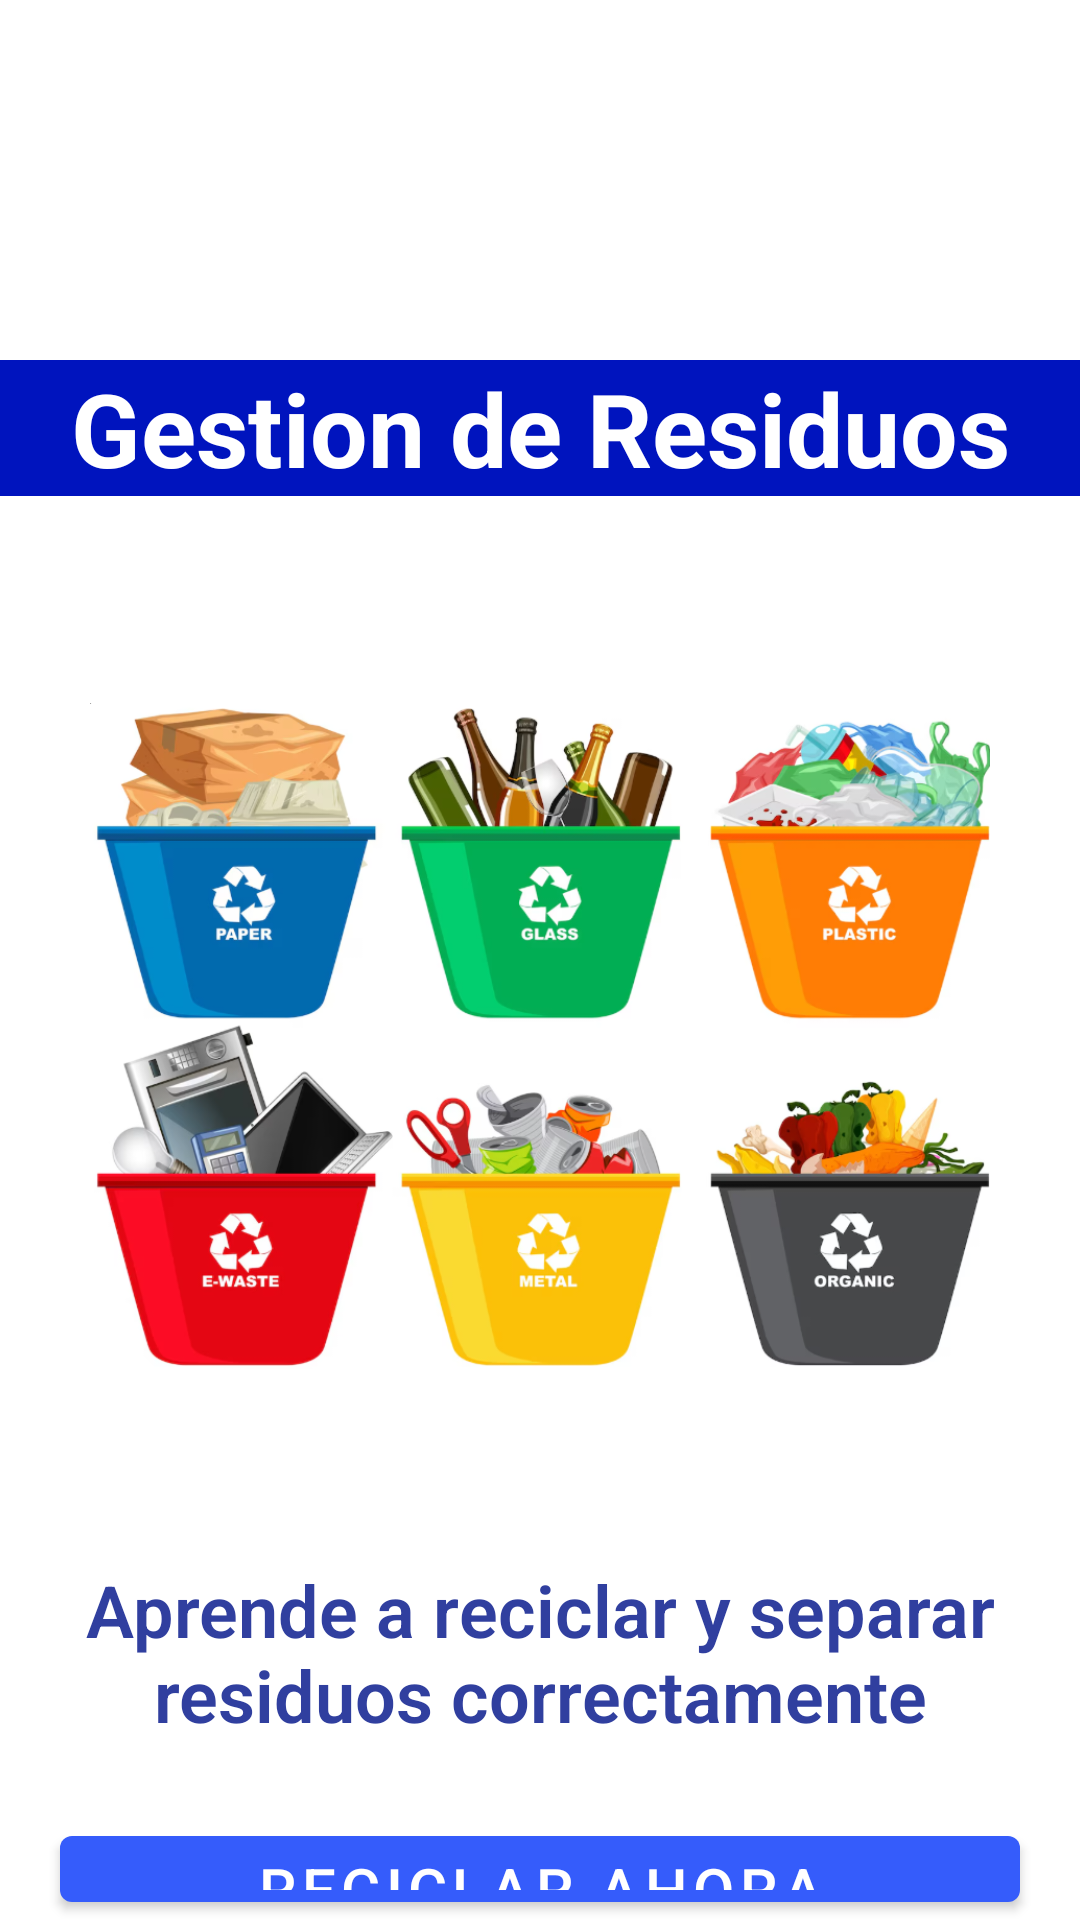

Here is an Android app screen rendered from its layout file. Give the layout XML and the strings, colors and styles it references.
<!-- AndroidManifest.xml: application theme Theme.Ejemplo_3_Colores_P -->
<!-- res/layout/activity_main.xml -->
<?xml version="1.0" encoding="utf-8"?>
<RelativeLayout xmlns:android="http://schemas.android.com/apk/res/android"
    xmlns:app="http://schemas.android.com/apk/res-auto"
    xmlns:tools="http://schemas.android.com/tools"
    android:id="@+id/main"
    android:layout_width="match_parent"
    android:layout_height="match_parent"
    android:background="@color/MD_Theme_Background"
    tools:context=".MainActivity">

    <LinearLayout
        android:layout_width="match_parent"
        android:layout_height="wrap_content"
        android:orientation="vertical">

        <Space
            android:layout_width="match_parent"
            android:layout_height="120dp" />

        <TextView
            android:id="@+id/textView"
            android:layout_width="match_parent"
            android:layout_height="wrap_content"
            android:text="@string/title_ppal"
            android:textAlignment="center"
            android:textSize="34sp"
            android:background="@color/MD_Theme_OnSurface"
            android:textStyle="bold"
            android:textColor="@color/white" />

        <Space
            android:layout_width="match_parent"
            android:layout_height="30dp" />

        <ImageView
            android:id="@+id/imageView"
            android:layout_width="300dp"
            android:layout_height="300dp"
            android:layout_gravity="center_horizontal"
            android:contentDescription="@string/title_ppal"
            app:srcCompat="@drawable/iconte"
            />

        <Space
            android:layout_width="match_parent"
            android:layout_height="25dp" />

        <TextView
            android:id="@+id/textView2"
            android:layout_width="match_parent"
            android:layout_height="wrap_content"
            android:fontFamily="sans-serif-light"
            android:paddingLeft="10dp"
            android:paddingRight="10dp"
            android:text="@string/intro_ppal"
            android:textAlignment="center"
            android:textColor="@color/MD_Theme_On_PrimaryContainer"
            android:textSize="24sp"
            android:textStyle="bold" />

        <Space
            android:layout_width="match_parent"
            android:layout_height="25dp" />

        <com.google.android.material.button.MaterialButton
            android:id="@+id/btnIniciar"
            style="@style/Widget.MaterialComponents.Button"
            android:layout_width="match_parent"
            android:layout_height="wrap_content"
            android:layout_marginHorizontal="20dp"
            android:text="@string/reciclar"
            android:textSize="20sp"
            android:textColor="@color/MD_Theme_On_Primary"
            app:backgroundTint="@color/MD_Theme_Surface"
            android:onClick="abrirLogin"
            />


    </LinearLayout>

</RelativeLayout>
<!-- resources referenced by this layout -->
<resources>
  <color name="MD_Theme_Background">#FFFFFF</color>
  <color name="MD_Theme_OnSurface">#0014BE</color>
  <color name="MD_Theme_On_Primary">#FFFFFFFF</color>
  <color name="MD_Theme_On_PrimaryContainer">#303f9f</color>
  <color name="MD_Theme_Surface">#2650FB</color>
  <color name="white">#FFFFFFFF</color>
  <!-- drawable iconte: png bitmap (drawable, 373522 bytes) -->
  <string name="intro_ppal">Aprende a reciclar y separar residuos correctamente</string>
  <string name="reciclar">Reciclar ahora</string>
  <string name="title_ppal">Gestion de Residuos</string>
  <style name="Theme.Ejemplo_3_Colores_P" parent="Base.Theme.Ejemplo_3_Colores_P" />
  <style name="Base.Theme.Ejemplo_3_Colores_P" parent="Theme.Material3.DayNight.NoActionBar">
          <item name="colorPrimary">@color/MD_Theme_Primary</item>
          <item name="colorOnPrimary">@color/MD_Theme_On_Primary</item>
          <item name="colorPrimaryContainer">@color/MD_Theme_PrimaryContainer</item>
          <item name="colorOnContainer">@color/MD_Theme_On_PrimaryContainer</item>
          <item name="colorSecondary">@color/MD_Theme_Secundary</item>
          <item name="colorOnSecondary">@color/MD_Theme_On_Secundary</item>
          <item name="android:windowBackground">@color/MD_Theme_Background</item>
          <item name="colorOnBackground">@color/MD_Theme_OnBackground</item>
          <item name="colorSurface">@color/MD_Theme_Surface</item>
          <item name="colorOnSurface">@color/MD_Theme_OnSurface</item>
          <item name="colorError">@color/MD_Theme_Error</item>
          <item name="colorOnError">@color/MD_Theme_OnError</item>
      </style>
  <color name="MD_Theme_Primary">#FFFFFFFF</color>
  <color name="MD_Theme_PrimaryContainer">#3f51b5</color>
  <color name="MD_Theme_Secundary">#212121</color>
  <color name="MD_Theme_On_Secundary">#757575</color>
  <color name="MD_Theme_OnBackground">#c5cae9</color>
  <color name="MD_Theme_Error">#ff4081</color>
  <color name="MD_Theme_OnError">#BDBDBD</color>
</resources>
